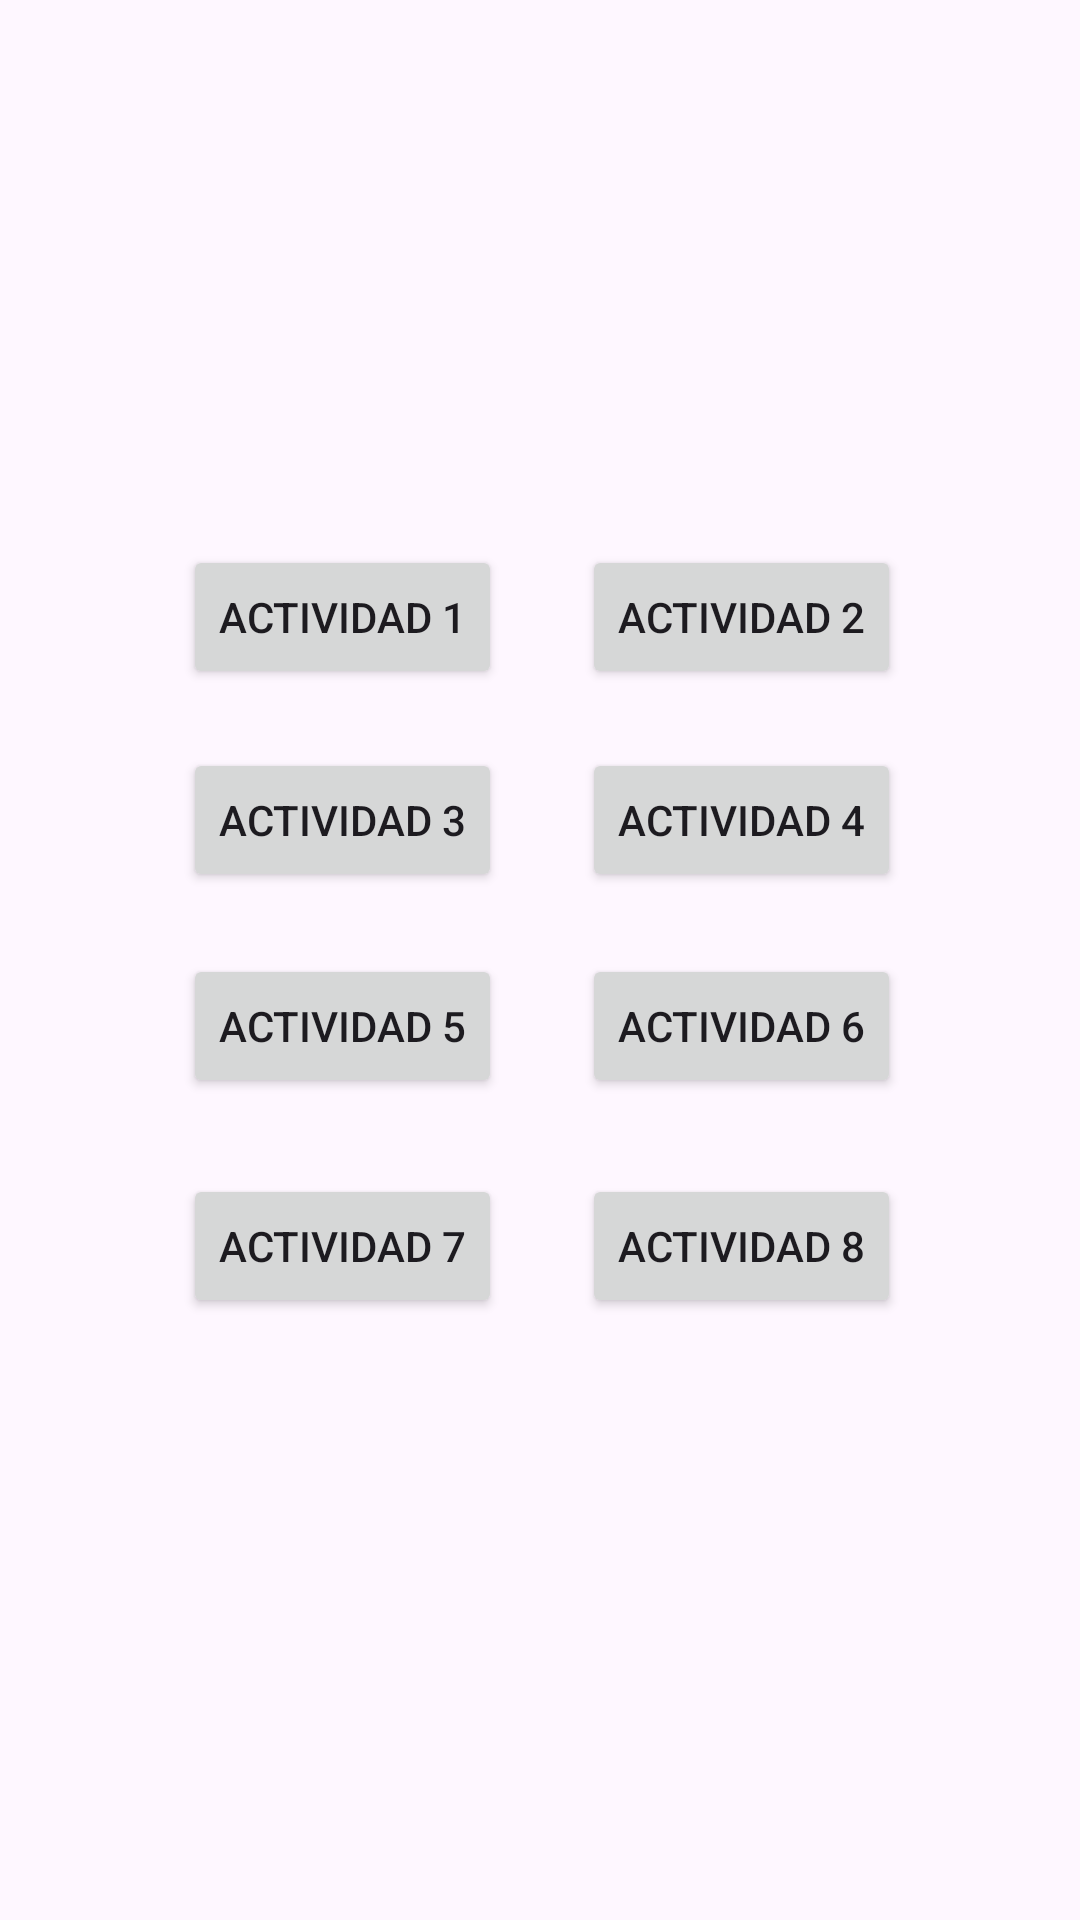

Layout XML and referenced resources for this Android screen:
<!-- AndroidManifest.xml: application theme Theme.Bateria_elementos_multimedia -->
<!-- res/layout/activity_main.xml -->
<?xml version="1.0" encoding="utf-8"?>
<androidx.constraintlayout.widget.ConstraintLayout xmlns:android="http://schemas.android.com/apk/res/android"
    xmlns:app="http://schemas.android.com/apk/res-auto"
    xmlns:tools="http://schemas.android.com/tools"
    android:id="@+id/main"
    android:layout_width="match_parent"
    android:layout_height="match_parent"
    tools:context=".MainActivity">

    <Button
        android:id="@+id/buttActividad3"
        android:layout_width="wrap_content"
        android:layout_height="wrap_content"
        android:text="Actividad 3"
        app:layout_constraintBottom_toBottomOf="parent"
        app:layout_constraintEnd_toEndOf="parent"
        app:layout_constraintHorizontal_bias="0.24"
        app:layout_constraintStart_toStartOf="parent"
        app:layout_constraintTop_toTopOf="parent"
        app:layout_constraintVertical_bias="0.421" />

    <Button
        android:id="@+id/buttActividad5"
        android:layout_width="wrap_content"
        android:layout_height="wrap_content"
        android:text="Actividad 5"
        app:layout_constraintBottom_toBottomOf="parent"
        app:layout_constraintEnd_toEndOf="parent"
        app:layout_constraintHorizontal_bias="0.24"
        app:layout_constraintStart_toStartOf="parent"
        app:layout_constraintTop_toTopOf="parent"
        app:layout_constraintVertical_bias="0.537" />

    <Button
        android:id="@+id/buttActividad1"
        android:layout_width="wrap_content"
        android:layout_height="wrap_content"
        android:text="Actividad 1"
        app:layout_constraintBottom_toBottomOf="parent"
        app:layout_constraintEnd_toEndOf="parent"
        app:layout_constraintHorizontal_bias="0.24"
        app:layout_constraintStart_toStartOf="parent"
        app:layout_constraintTop_toTopOf="parent"
        app:layout_constraintVertical_bias="0.307" />

    <Button
        android:id="@+id/buttActividad2"
        android:layout_width="wrap_content"
        android:layout_height="wrap_content"
        android:text="Actividad 2"
        app:layout_constraintBottom_toBottomOf="parent"
        app:layout_constraintEnd_toEndOf="parent"
        app:layout_constraintHorizontal_bias="0.765"
        app:layout_constraintStart_toStartOf="parent"
        app:layout_constraintTop_toTopOf="parent"
        app:layout_constraintVertical_bias="0.307" />

    <Button
        android:id="@+id/buttActividad7"
        android:layout_width="wrap_content"
        android:layout_height="wrap_content"
        android:text="Actividad 7"
        app:layout_constraintBottom_toBottomOf="parent"
        app:layout_constraintEnd_toEndOf="parent"
        app:layout_constraintHorizontal_bias="0.24"
        app:layout_constraintStart_toStartOf="parent"
        app:layout_constraintTop_toTopOf="parent"
        app:layout_constraintVertical_bias="0.661" />

    <Button
        android:id="@+id/buttActividad8"
        android:layout_width="wrap_content"
        android:layout_height="wrap_content"
        android:text="@string/actividad_8"
        app:layout_constraintBottom_toBottomOf="parent"
        app:layout_constraintEnd_toEndOf="parent"
        app:layout_constraintHorizontal_bias="0.765"
        app:layout_constraintStart_toStartOf="parent"
        app:layout_constraintTop_toTopOf="parent"
        app:layout_constraintVertical_bias="0.661" />

    <Button
        android:id="@+id/buttActividad6"
        android:layout_width="wrap_content"
        android:layout_height="wrap_content"
        android:text="@string/actividad_6"
        app:layout_constraintBottom_toBottomOf="parent"
        app:layout_constraintEnd_toEndOf="parent"
        app:layout_constraintHorizontal_bias="0.765"
        app:layout_constraintStart_toStartOf="parent"
        app:layout_constraintTop_toTopOf="parent"
        app:layout_constraintVertical_bias="0.537" />

    <Button
        android:id="@+id/buttActividad4"
        android:layout_width="wrap_content"
        android:layout_height="wrap_content"
        android:text="Actividad 4"
        app:layout_constraintBottom_toBottomOf="parent"
        app:layout_constraintEnd_toEndOf="parent"
        app:layout_constraintHorizontal_bias="0.765"
        app:layout_constraintStart_toStartOf="parent"
        app:layout_constraintTop_toTopOf="parent"
        app:layout_constraintVertical_bias="0.421"
        tools:ignore="HardcodedText" />

</androidx.constraintlayout.widget.ConstraintLayout>
<!-- resources referenced by this layout -->
<resources>
  <string name="actividad_6">Actividad 6</string>
  <string name="actividad_8">Actividad 8</string>
  <style name="Theme.Bateria_elementos_multimedia" parent="Base.Theme.Bateria_elementos_multimedia" />
  <style name="Base.Theme.Bateria_elementos_multimedia" parent="Theme.Material3.DayNight.NoActionBar">
          
          
      </style>
</resources>
